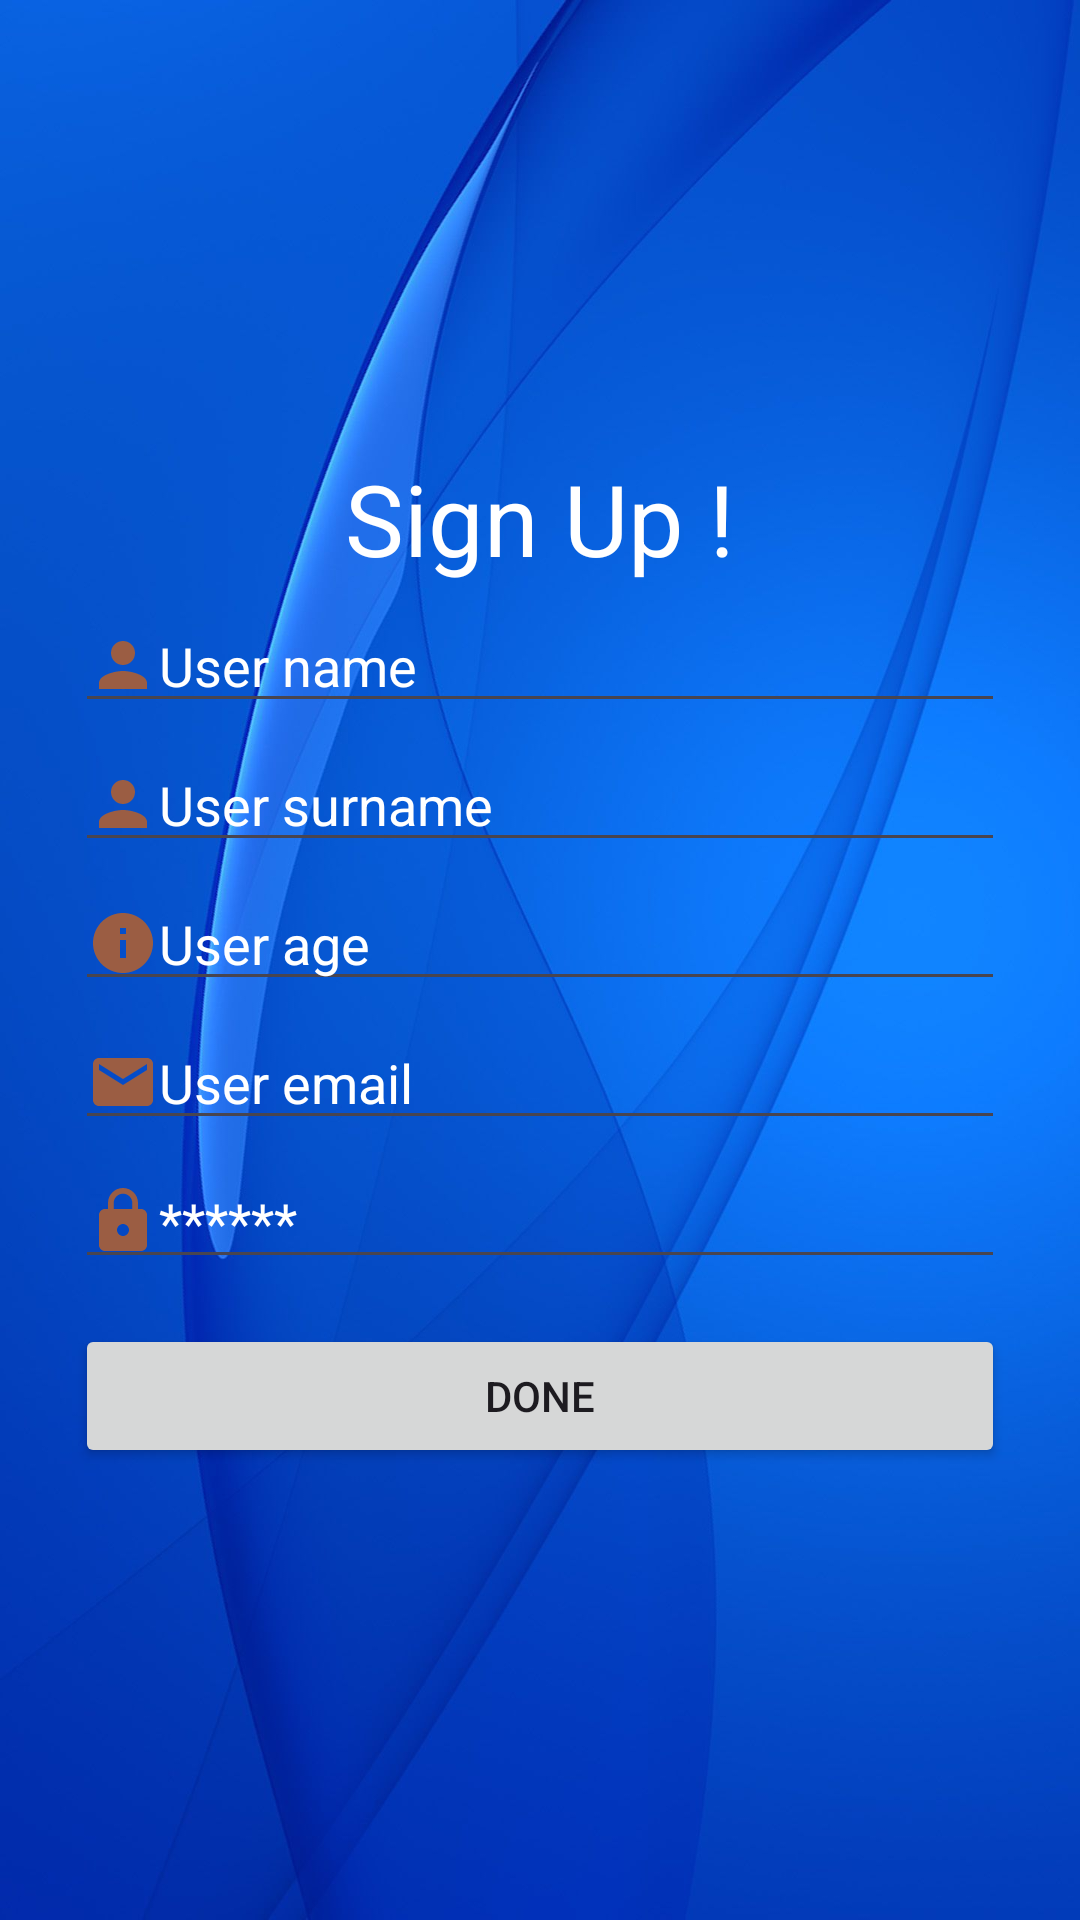

The Android layout XML behind this screen, and the referenced resources:
<!-- AndroidManifest.xml: application theme Theme.FourthDay -->
<!-- res/layout/activity_sign_up.xml -->
<?xml version="1.0" encoding="utf-8"?>
<LinearLayout xmlns:android="http://schemas.android.com/apk/res/android"
    xmlns:app="http://schemas.android.com/apk/res-auto"
    xmlns:tools="http://schemas.android.com/tools"
    android:layout_width="match_parent"
    android:orientation="vertical"
    android:gravity="center"
    android:background="@drawable/vvv"
    android:padding="25dp"
    android:layout_height="match_parent"
    tools:context="com.example.login_test_app.SignUpActivity">



    <TextView
        android:layout_width="wrap_content"
        android:layout_height="wrap_content"
        android:text="Sign Up !"
        android:textSize="33dp"
        android:textColor="@color/white"
        />

    <EditText
        android:paddingTop="15dp"
        android:id="@+id/nameTextbutton"
        android:layout_width="match_parent"
        android:layout_height="wrap_content"
        android:hint="User name"
        android:inputType="textPersonName"
        android:drawableStart="@drawable/ic_person"
        android:textColorHint="@color/white"/>

    <EditText
        android:paddingTop="15dp"
        android:id="@+id/SurnameTextbutton"
        android:layout_width="match_parent"
        android:layout_height="wrap_content"
        android:hint="User surname"
        android:inputType="textPersonName"
        android:drawableStart="@drawable/ic_person"
        android:textColorHint="@color/white"
        />
    <EditText
        android:paddingTop="15dp"
        android:id="@+id/AgeTextbutton"
        android:layout_width="match_parent"
        android:layout_height="wrap_content"
        android:hint="User age"
        android:inputType="number"
        android:drawableStart="@drawable/baseline_info_24ic_info"
        android:textColorHint="@color/white"
        />
    <EditText
        android:paddingTop="15dp"
        android:id="@+id/emailTextbutton"
        android:layout_width="match_parent"
        android:layout_height="wrap_content"
        android:hint="User email"
        android:inputType="textEmailAddress"
        android:drawableStart="@drawable/ic_mail"
        android:textColorHint="@color/white"
        />

    <EditText
        android:paddingTop="15dp"
        android:id="@+id/textPasswordbutton"
        android:layout_width="match_parent"
        android:layout_height="wrap_content"
        android:inputType="textPassword"
        android:hint="******"
        android:drawableStart="@drawable/ic_lock"
        android:textColorHint="@color/white"/>

    <Button
        android:layout_marginTop="15dp"
        android:id="@+id/buttondone"
        android:layout_width="match_parent"
        android:layout_height="wrap_content"
        android:text="Done" />
</LinearLayout>
<!-- resources referenced by this layout -->
<resources>
  <!-- drawable baseline_info_24ic_info (drawable) -->
  <vector android:height="24dp" android:tint="#9B5D43"
      android:viewportHeight="24" android:viewportWidth="24"
      android:width="24dp" xmlns:android="http://schemas.android.com/apk/res/android">
      <path android:fillColor="@android:color/white" android:pathData="M12,2C6.48,2 2,6.48 2,12s4.48,10 10,10 10,-4.48 10,-10S17.52,2 12,2zM13,17h-2v-6h2v6zM13,9h-2L11,7h2v2z"/>
  </vector>
  <!-- drawable ic_lock (drawable) -->
  <vector android:height="24dp" android:tint="#9B5D43"
      android:viewportHeight="24" android:viewportWidth="24"
      android:width="24dp" xmlns:android="http://schemas.android.com/apk/res/android">
      <path android:fillColor="@android:color/white" android:pathData="M18,8h-1L17,6c0,-2.76 -2.24,-5 -5,-5S7,3.24 7,6v2L6,8c-1.1,0 -2,0.9 -2,2v10c0,1.1 0.9,2 2,2h12c1.1,0 2,-0.9 2,-2L20,10c0,-1.1 -0.9,-2 -2,-2zM12,17c-1.1,0 -2,-0.9 -2,-2s0.9,-2 2,-2 2,0.9 2,2 -0.9,2 -2,2zM15.1,8L8.9,8L8.9,6c0,-1.71 1.39,-3.1 3.1,-3.1 1.71,0 3.1,1.39 3.1,3.1v2z"/>
  </vector>
  <!-- drawable ic_mail (drawable) -->
  <vector android:height="24dp" android:tint="#9B5D43"
      android:viewportHeight="24" android:viewportWidth="24"
      android:width="24dp" xmlns:android="http://schemas.android.com/apk/res/android">
      <path android:fillColor="@android:color/white" android:pathData="M20,4L4,4c-1.1,0 -1.99,0.9 -1.99,2L2,18c0,1.1 0.9,2 2,2h16c1.1,0 2,-0.9 2,-2L22,6c0,-1.1 -0.9,-2 -2,-2zM20,8l-8,5 -8,-5L4,6l8,5 8,-5v2z"/>
  </vector>
  <!-- drawable ic_person (drawable) -->
  <vector android:height="24dp" android:tint="#9B5D43"
      android:viewportHeight="24" android:viewportWidth="24"
      android:width="24dp" xmlns:android="http://schemas.android.com/apk/res/android">
      <path android:fillColor="@android:color/white" android:pathData="M12,12c2.21,0 4,-1.79 4,-4s-1.79,-4 -4,-4 -4,1.79 -4,4 1.79,4 4,4zM12,14c-2.67,0 -8,1.34 -8,4v2h16v-2c0,-2.66 -5.33,-4 -8,-4z"/>
  </vector>
  <!-- drawable vvv: jpeg bitmap (drawable, 68752 bytes) -->
  <style name="Theme.FourthDay" parent="Base.Theme.FourthDay" />
  <style name="Base.Theme.FourthDay" parent="Theme.Material3.DayNight.NoActionBar">
          
          
      </style>
  <!-- not gathered from this repository: default colours our renderer supplied (Android Studio template values) -->
  <color name="white">#FFFFFFFF</color>
</resources>
